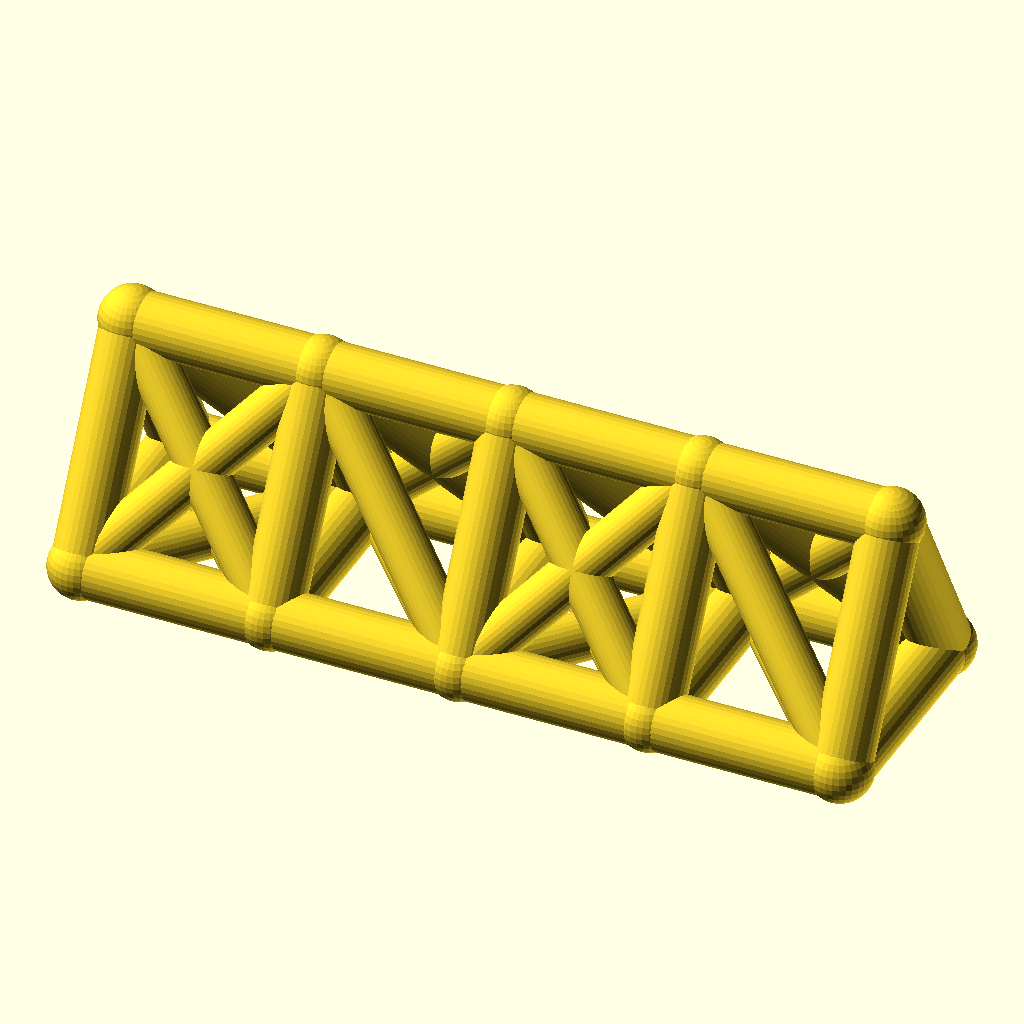
Cell 1 — every parameter at its default value.
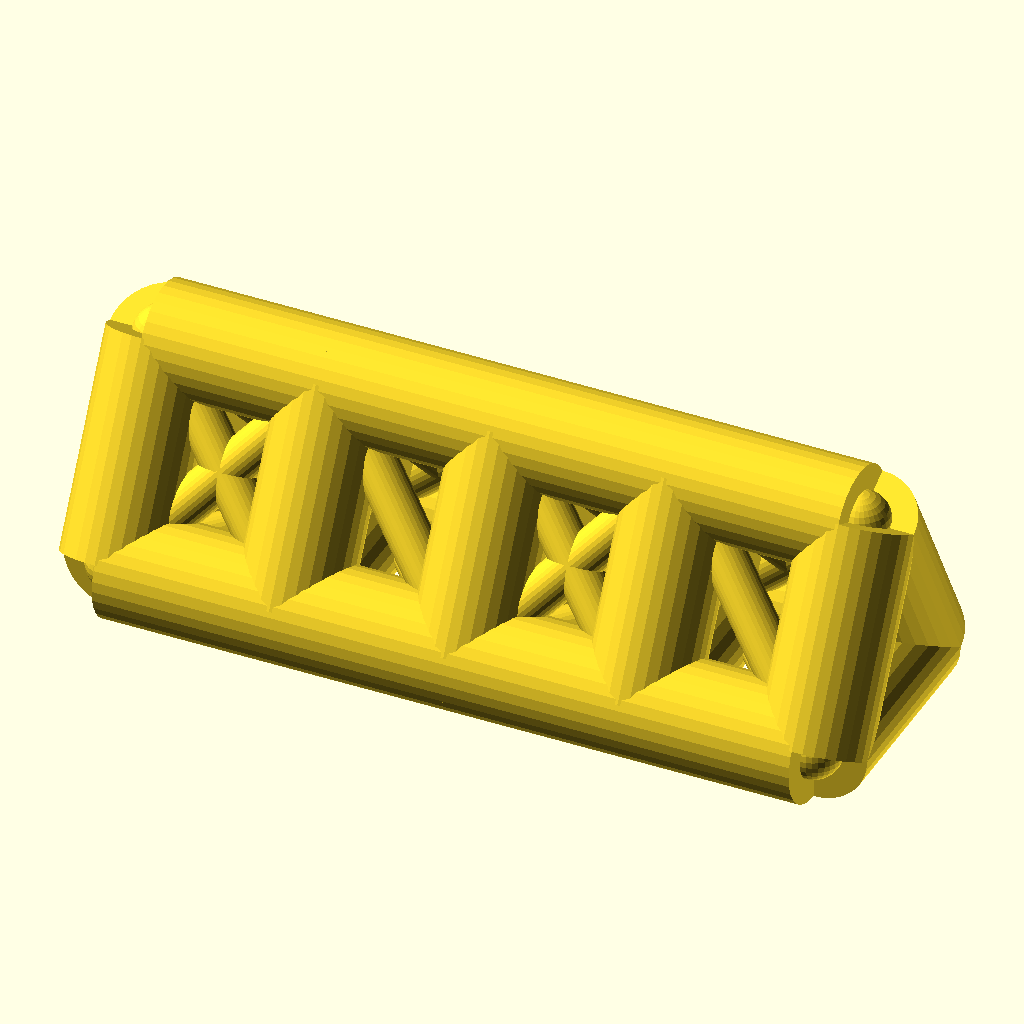
Cell 2: the same model with chord_r = 8.
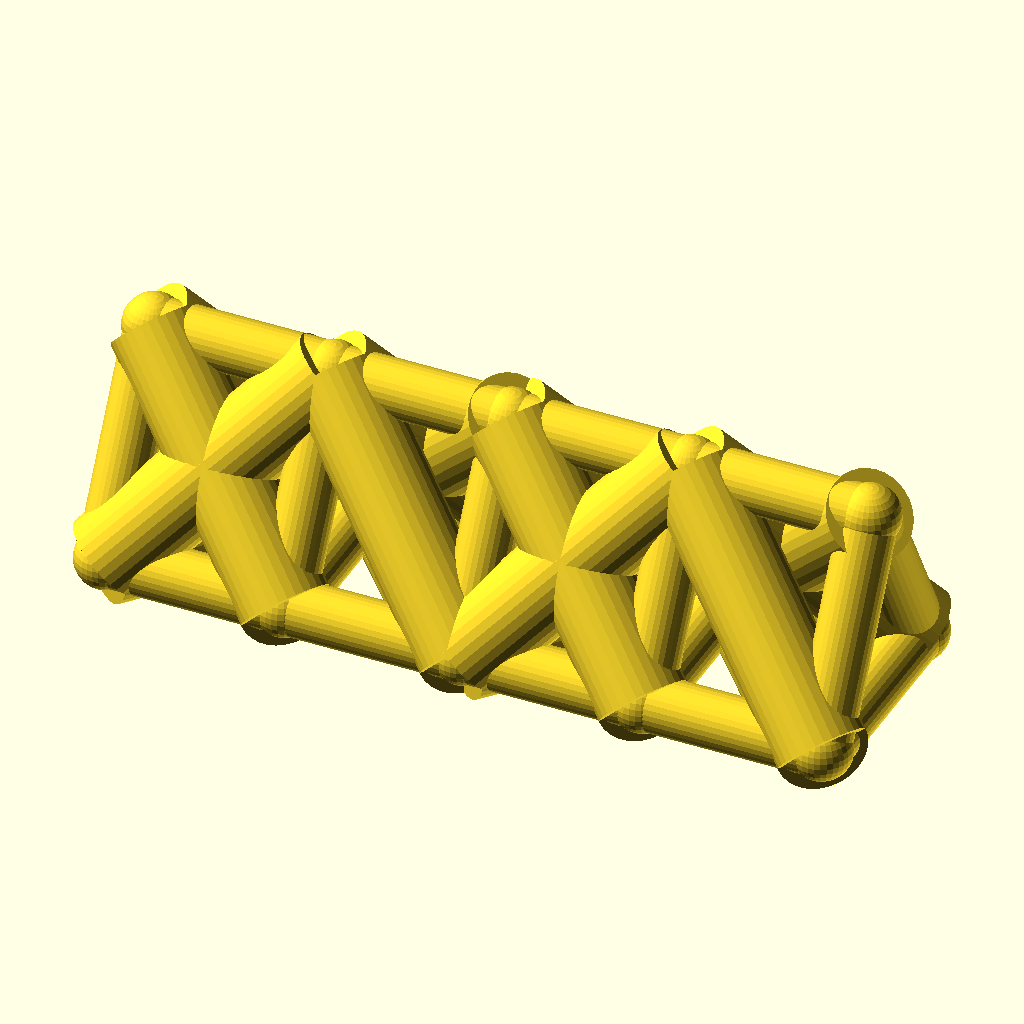
Cell 3: the same model with web_r = 6.4.
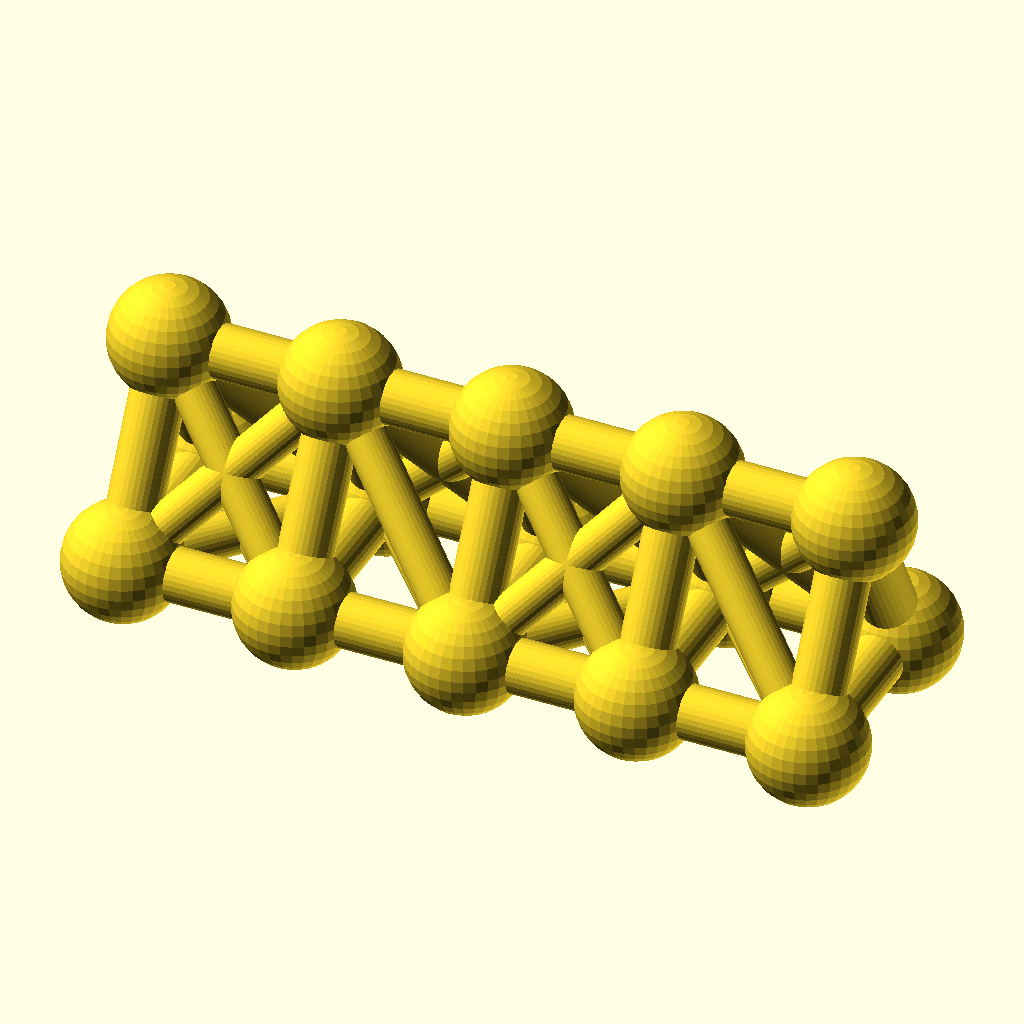
Cell 4: the same model with joint_r = 8.8.
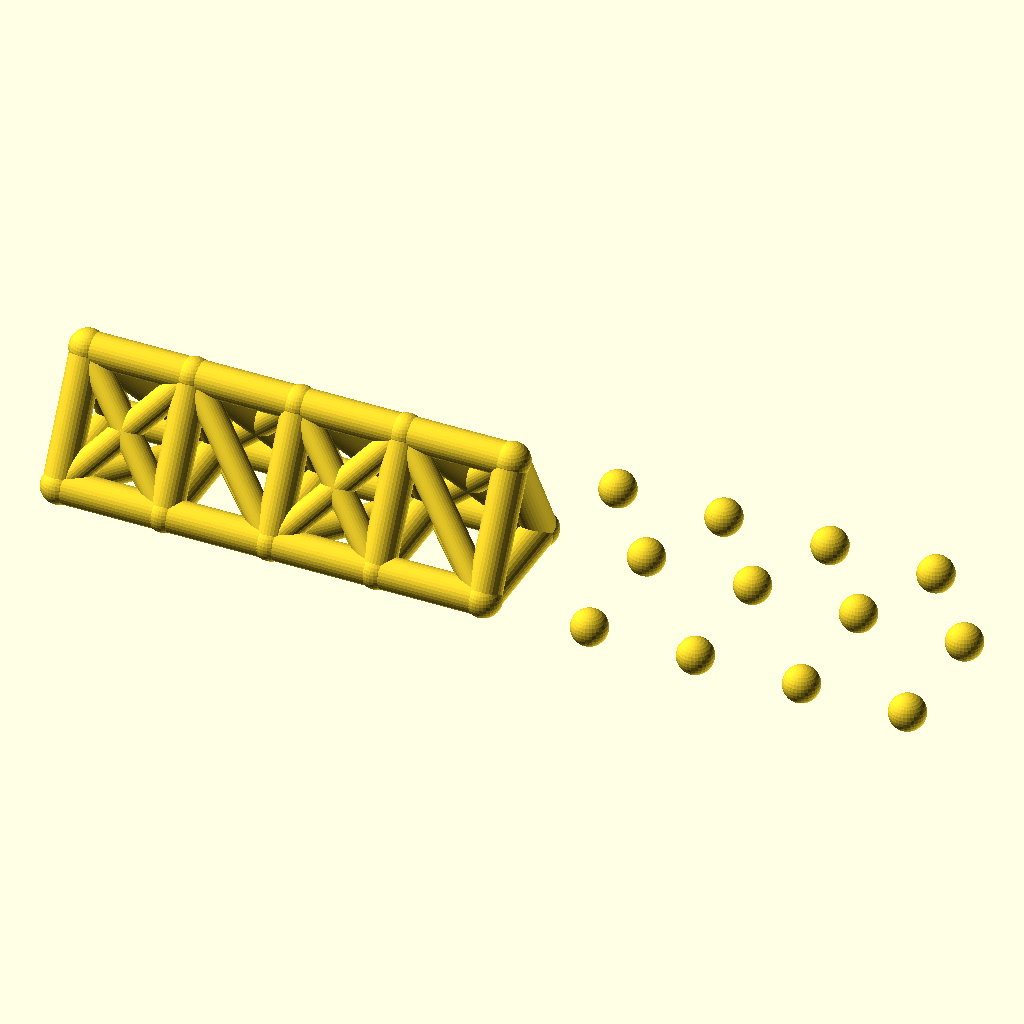
Cell 5 — bays set to 8, the other parameters unchanged.
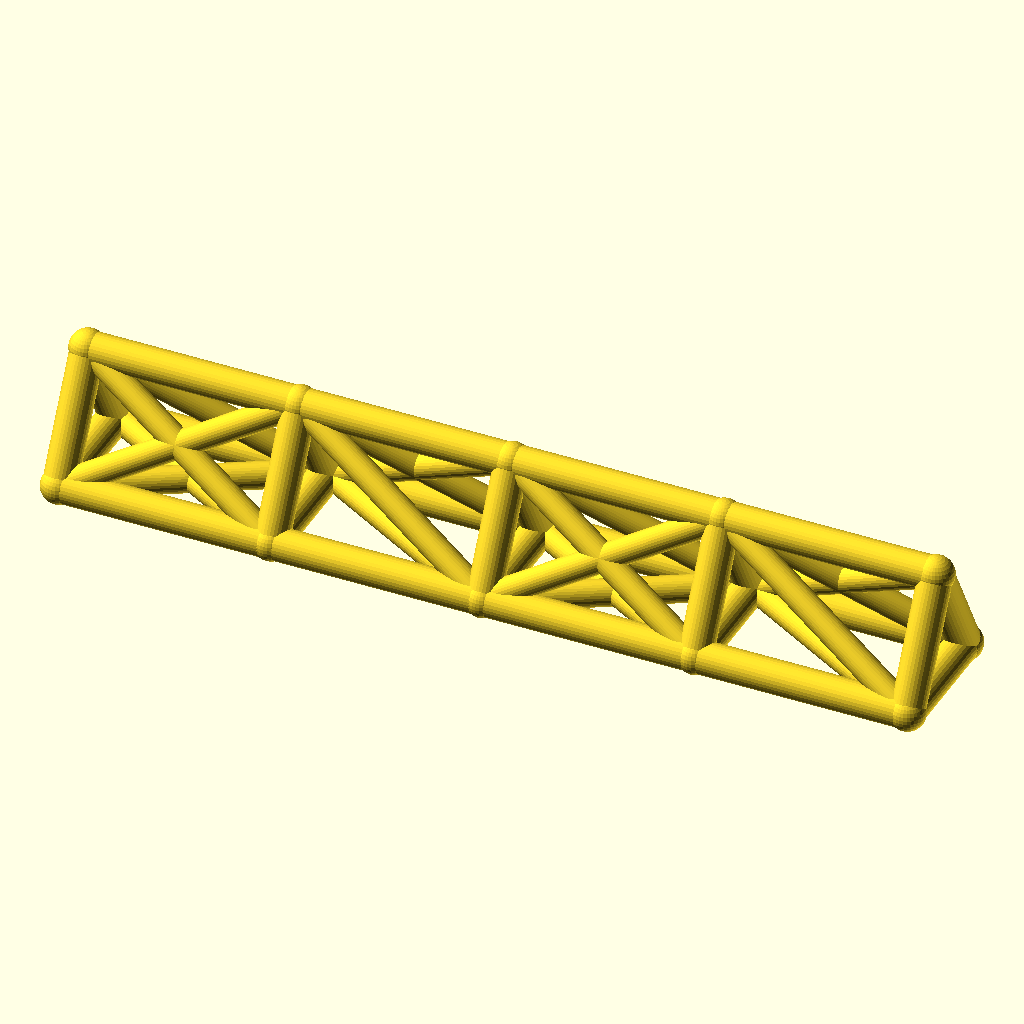
Cell 6: bay_p = 52 (everything else at default).
The same orthographic view direction (rotation 55°, 0°, 25°; colour scheme Cornfield) for every cell, with the view re-fitted per cell, so scale and position can differ between cells.
Source of the model, optional_data/data/wire2/spaceframes/scene_0123.scad:
$fn = 32;

// ----------------------------------------------------------------------
// Space frame
// ----------------------------------------------------------------------

// --- parameters (mm) ---
chord_r = 4;              // chord / longeron radius
web_r = 3.2;              // diagonal and strut radius
joint_r = 4.4;            // joint ball radius
bays = 4;                 // number of bays along X
bay_p = 26;               // bay length, X
girder_w = 30;            // triangle base width, Y
girder_h = 28;            // triangle height, Z

bbox_x = bays * bay_p + 2 * joint_r;  // overall X, joints included
bbox_y = girder_w + 2 * joint_r;  // overall Y, joints included
bbox_z = girder_h + 2 * joint_r;  // overall Z, joints included
chord_d = 2 * chord_r;  // chord stock diameter
web_d = 2 * web_r;  // web stock diameter
joint_d = 2 * joint_r;  // joint ball diameter
span_x = bays * bay_p;  // overall girder length
nodes = [for (i = [0 : bays], k = [0 : 2]) [i * bay_p, k == 1 ? girder_w : k == 2 ? girder_w / 2 : 0, k == 2 ? girder_h : 0]];

module member(a, b, r) {
  /* round stock from joint a to joint b, ends buried in the joint balls */
  d = b - a;
  length = norm(d);
  translate(a) rotate([0, acos(d[2] / length), atan2(d[1], d[0])])
    cylinder(h = length, r = r);
}

module joint(p, r) {
  /* ball at the joint centre, fatter than every member meeting there */
  translate(p) sphere(r = r);
}

/* members - each call is one graph edge */
member(nodes[0], nodes[3], chord_r);
member(nodes[3], nodes[6], chord_r);
member(nodes[6], nodes[9], chord_r);
member(nodes[9], nodes[12], chord_r);
member(nodes[1], nodes[4], chord_r);
member(nodes[4], nodes[7], chord_r);
member(nodes[7], nodes[10], chord_r);
member(nodes[10], nodes[13], chord_r);
member(nodes[2], nodes[5], chord_r);
member(nodes[5], nodes[8], chord_r);
member(nodes[8], nodes[11], chord_r);
member(nodes[11], nodes[14], chord_r);
member(nodes[0], nodes[1], chord_r);
member(nodes[1], nodes[2], chord_r);
member(nodes[0], nodes[2], chord_r);
member(nodes[3], nodes[4], chord_r);
member(nodes[4], nodes[5], chord_r);
member(nodes[3], nodes[5], chord_r);
member(nodes[6], nodes[7], chord_r);
member(nodes[7], nodes[8], chord_r);
member(nodes[6], nodes[8], chord_r);
member(nodes[9], nodes[10], chord_r);
member(nodes[10], nodes[11], chord_r);
member(nodes[9], nodes[11], chord_r);
member(nodes[12], nodes[13], chord_r);
member(nodes[13], nodes[14], chord_r);
member(nodes[12], nodes[14], chord_r);
member(nodes[0], nodes[4], web_r);
member(nodes[1], nodes[3], web_r);
member(nodes[2], nodes[4], web_r);
member(nodes[0], nodes[5], web_r);
member(nodes[2], nodes[3], web_r);
member(nodes[4], nodes[6], web_r);
member(nodes[4], nodes[8], web_r);
member(nodes[5], nodes[7], web_r);
member(nodes[5], nodes[6], web_r);
member(nodes[6], nodes[10], web_r);
member(nodes[7], nodes[9], web_r);
member(nodes[8], nodes[10], web_r);
member(nodes[6], nodes[11], web_r);
member(nodes[8], nodes[9], web_r);
member(nodes[10], nodes[12], web_r);
member(nodes[10], nodes[14], web_r);
member(nodes[11], nodes[13], web_r);
member(nodes[11], nodes[12], web_r);

/* joint balls */
for (p = nodes) joint(p, joint_r);
Parameter table extracted from the source (name, type, default, range or options):
chord_r: number, default 4
web_r: number, default 3.2
joint_r: number, default 4.4
bays: number, default 4
bay_p: number, default 26
girder_w: number, default 30
girder_h: number, default 28
